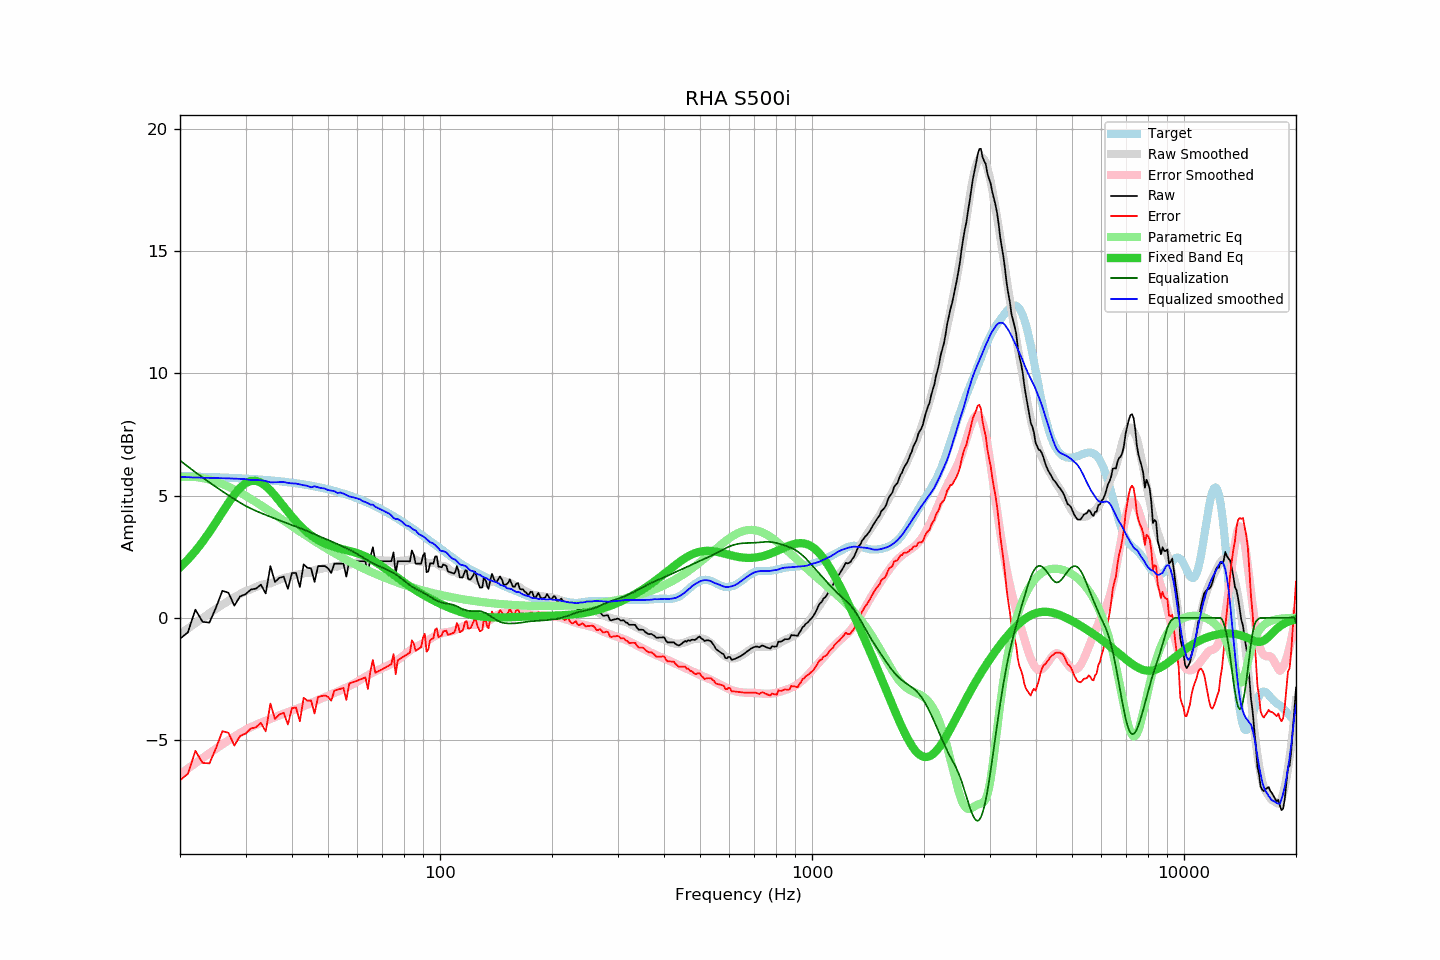

Values plotted in this chart, from the file beside it:
frequency, raw, error, smoothed, error_smoothed, equalization, parametric_eq, equalized_raw, equalized_smoothed, target
20, -0.85, -6.64, -0.67, -6.39, 6.44, 2.06, 5.58, 5.77, 5.79
21, -0.59, -6.37, -0.44, -6.16, 6.18, 2.38, 5.59, 5.75, 5.78
22, 0.34, -5.44, -0.22, -5.94, 5.95, 2.73, 6.29, 5.74, 5.77
23, -0.16, -5.93, -0.01, -5.73, 5.74, 3.11, 5.57, 5.73, 5.77
24, -0.19, -5.95, 0.19, -5.53, 5.54, 3.51, 5.34, 5.72, 5.76
25, 0.43, -5.32, 0.37, -5.35, 5.35, 3.92, 5.77, 5.72, 5.75
26, 1.11, -4.63, 0.54, -5.17, 5.17, 4.32, 6.28, 5.71, 5.74
27, 1.03, -4.70, 0.70, -5.01, 5.01, 4.70, 6.03, 5.70, 5.73
28, 0.50, -5.22, 0.84, -4.85, 4.85, 5.04, 5.35, 5.69, 5.72
29, 0.88, -4.83, 0.97, -4.71, 4.71, 5.31, 5.59, 5.68, 5.71
30, 0.97, -4.73, 1.09, -4.58, 4.58, 5.50, 5.55, 5.67, 5.69
31, 1.16, -4.52, 1.17, -4.47, 4.47, 5.60, 5.63, 5.64, 5.68
32, 1.20, -4.47, 1.26, -4.37, 4.37, 5.60, 5.57, 5.64, 5.67
33, 1.36, -4.30, 1.34, -4.29, 4.29, 5.53, 5.64, 5.63, 5.65
34, 1.00, -4.64, 1.39, -4.21, 4.21, 5.39, 5.20, 5.59, 5.64
35, 2.12, -3.50, 1.41, -4.13, 4.13, 5.21, 6.24, 5.54, 5.62
36, 1.47, -4.14, 1.49, -4.06, 4.06, 5.00, 5.52, 5.54, 5.60
37, 1.64, -3.95, 1.56, -3.99, 3.99, 4.77, 5.62, 5.55, 5.58
38, 1.69, -3.88, 1.63, -3.92, 3.92, 4.55, 5.61, 5.55, 5.57
39, 1.19, -4.36, 1.66, -3.86, 3.86, 4.34, 5.04, 5.52, 5.55
40, 1.84, -3.69, 1.71, -3.79, 3.79, 4.14, 5.62, 5.50, 5.52
41, 1.84, -3.67, 1.76, -3.73, 3.73, 3.95, 5.57, 5.49, 5.50
42, 1.26, -4.22, 1.79, -3.67, 3.67, 3.78, 4.93, 5.46, 5.48
43, 2.19, -3.27, 1.81, -3.61, 3.61, 3.63, 5.79, 5.42, 5.46
44, 2.05, -3.38, 1.85, -3.55, 3.55, 3.49, 5.59, 5.40, 5.43
45, 2.03, -3.38, 1.85, -3.48, 3.48, 3.37, 5.51, 5.33, 5.40
46, 1.47, -3.91, 1.96, -3.42, 3.42, 3.27, 4.89, 5.38, 5.38
47, 2.12, -3.23, 1.98, -3.36, 3.36, 3.18, 5.48, 5.34, 5.35
48, 2.12, -3.20, 2.01, -3.30, 3.30, 3.10, 5.41, 5.30, 5.32
49, 2.12, -3.17, 2.05, -3.24, 3.24, 3.04, 5.36, 5.29, 5.29
50, 2.03, -3.23, 2.04, -3.18, 3.18, 2.98, 5.21, 5.22, 5.26
51, 1.84, -3.39, 2.07, -3.13, 3.13, 2.94, 4.96, 5.20, 5.22
52, 2.22, -2.97, 2.11, -3.07, 3.07, 2.90, 5.29, 5.18, 5.19
53, 2.22, -2.94, 2.09, -3.02, 3.02, 2.86, 5.23, 5.11, 5.15
54, 2.22, -2.90, 2.16, -2.96, 2.96, 2.83, 5.18, 5.12, 5.12
55, 2.22, -2.87, 2.18, -2.90, 2.90, 2.80, 5.12, 5.08, 5.08
56, 1.69, -3.36, 2.17, -2.85, 2.85, 2.77, 4.54, 5.02, 5.04
57, 2.32, -2.69, 2.17, -2.79, 2.79, 2.74, 5.11, 4.96, 5.00
58, 2.32, -2.65, 2.21, -2.73, 2.73, 2.71, 5.05, 4.94, 4.96
59, 2.32, -2.61, 2.24, -2.67, 2.67, 2.68, 4.99, 4.91, 4.92
60, 2.32, -2.56, 2.28, -2.61, 2.61, 2.64, 4.92, 4.88, 4.88
61, 2.32, -2.52, 2.30, -2.54, 2.54, 2.60, 4.86, 4.84, 4.84
62, 2.32, -2.48, 2.30, -2.47, 2.47, 2.56, 4.79, 4.77, 4.79
63, 2.32, -2.43, 2.32, -2.41, 2.41, 2.51, 4.72, 4.73, 4.75
64, 1.80, -2.91, 2.34, -2.35, 2.35, 2.46, 4.15, 4.69, 4.70
65, 2.49, -2.17, 2.34, -2.29, 2.29, 2.41, 4.78, 4.63, 4.66
66, 2.89, -1.72, 2.40, -2.23, 2.23, 2.35, 5.12, 4.63, 4.61
67, 2.32, -2.25, 2.36, -2.18, 2.18, 2.29, 4.50, 4.54, 4.56
68, 2.32, -2.20, 2.36, -2.14, 2.14, 2.22, 4.46, 4.50, 4.51
69, 2.32, -2.15, 2.35, -2.10, 2.10, 2.16, 4.41, 4.45, 4.46
70, 2.32, -2.10, 2.35, -2.05, 2.05, 2.10, 4.37, 4.40, 4.41
71, 2.32, -2.05, 2.34, -2.01, 2.01, 2.03, 4.33, 4.35, 4.36
72, 2.32, -2.00, 2.34, -1.97, 1.97, 1.96, 4.29, 4.31, 4.31
73, 2.32, -1.94, 2.33, -1.93, 1.93, 1.90, 4.24, 4.26, 4.26
74, 2.32, -1.89, 2.30, -1.88, 1.88, 1.83, 4.20, 4.19, 4.21
75, 2.68, -1.48, 2.25, -1.83, 1.83, 1.76, 4.51, 4.08, 4.16
76, 1.80, -2.31, 2.27, -1.78, 1.78, 1.70, 3.57, 4.04, 4.10
77, 2.32, -1.73, 2.32, -1.72, 1.72, 1.63, 4.04, 4.04, 4.05
78, 2.32, -1.68, 2.33, -1.66, 1.66, 1.57, 3.97, 3.99, 4.00
79, 2.32, -1.63, 2.34, -1.59, 1.59, 1.51, 3.91, 3.93, 3.94
... 553 more rows
